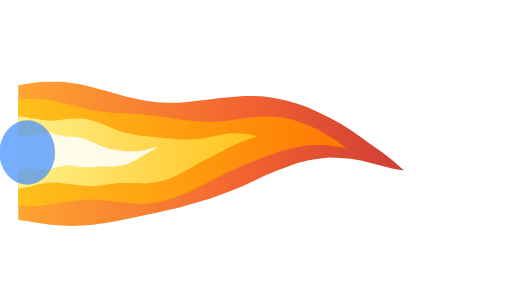
t = 0.00 s
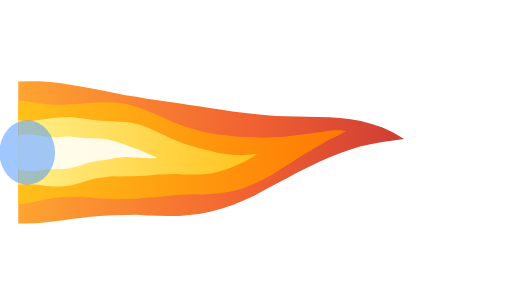
t = 0.15 s
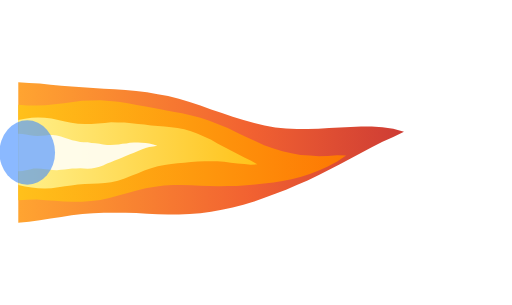
t = 0.28 s
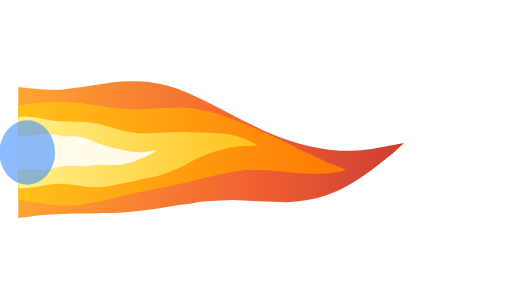
t = 0.43 s
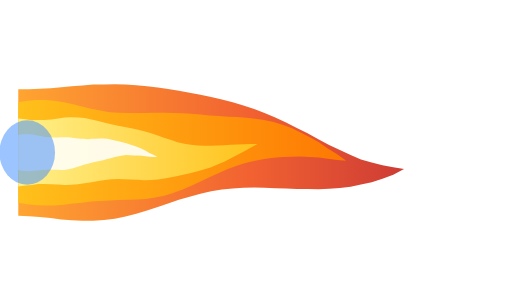
t = 0.57 s
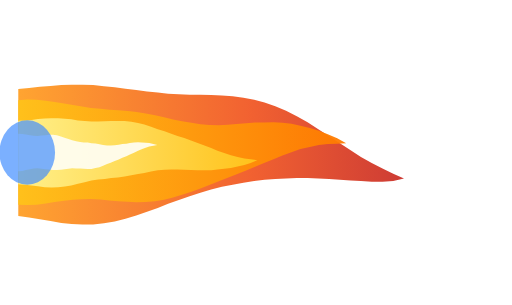
t = 0.69 s

The animated SVG that drew these frames (rendered in a browser with its animation timeline set to each time). Animation: 5 SMIL elements (animate=5); one cycle of 0.85 s, repeats indefinitely.

<svg xmlns="http://www.w3.org/2000/svg" width="114" height="68" viewBox="0 0 114 68">
  <!-- Brennerflamme links, Stufe 4: Wurzel bei x=4, y=34 -->
  <g transform="translate(4,34.0)">
    <defs>
      <linearGradient id="fll4a" gradientUnits="userSpaceOnUse" x1="0" y1="0" x2="86" y2="0"><stop offset="0" stop-color="#FF9A1A"/><stop offset="0.6" stop-color="#F0501A"/><stop offset="1" stop-color="#C8261E"/></linearGradient>
      <linearGradient id="fll4b" gradientUnits="userSpaceOnUse" x1="0" y1="0" x2="73.1" y2="0"><stop offset="0" stop-color="#FFC21A"/><stop offset="1" stop-color="#FF7A00"/></linearGradient>
      <linearGradient id="fll4c" gradientUnits="userSpaceOnUse" x1="0" y1="0" x2="53.3" y2="0"><stop offset="0" stop-color="#FFF08A"/><stop offset="1" stop-color="#FFC21A"/></linearGradient>
    </defs>
    <path d="M0.0,-15.0 L2.4,-15.4 L4.8,-15.7 L7.2,-15.8 L9.6,-15.8 L11.9,-15.5 L14.3,-15.1 L16.7,-14.5 L19.1,-13.9 L21.5,-13.2 L23.9,-12.5 L26.3,-12.0 L28.7,-11.5 L31.1,-11.2 L33.4,-11.1 L35.8,-11.1 L38.2,-11.3 L40.6,-11.6 L43.0,-11.9 L45.4,-12.2 L47.8,-12.4 L50.2,-12.6 L52.6,-12.6 L54.9,-12.5 L57.3,-12.1 L59.7,-11.6 L62.1,-10.9 L64.5,-10.1 L66.9,-9.0 L69.3,-7.8 L71.7,-6.5 L74.1,-5.0 L76.4,-3.4 L78.8,-1.7 L81.2,0.0 L83.6,1.9 L86.0,4.0 L86.0,4.0 L83.6,3.6 L81.2,3.0 L78.8,2.4 L76.4,1.8 L74.1,1.4 L71.7,1.2 L69.3,1.1 L66.9,1.4 L64.5,1.8 L62.1,2.4 L59.7,3.3 L57.3,4.2 L54.9,5.2 L52.6,6.3 L50.2,7.4 L47.8,8.4 L45.4,9.3 L43.0,10.2 L40.6,10.9 L38.2,11.6 L35.8,12.3 L33.4,12.8 L31.1,13.4 L28.7,13.9 L26.3,14.4 L23.9,14.9 L21.5,15.4 L19.1,15.8 L16.7,16.1 L14.3,16.3 L11.9,16.4 L9.6,16.3 L7.2,16.1 L4.8,15.8 L2.4,15.4 L0.0,15.0 Z" fill="url(#fll4a)" opacity="0.9"><animate attributeName="d" values="M0.0,-15.0 L2.4,-15.4 L4.8,-15.7 L7.2,-15.8 L9.6,-15.8 L11.9,-15.5 L14.3,-15.1 L16.7,-14.5 L19.1,-13.9 L21.5,-13.2 L23.9,-12.5 L26.3,-12.0 L28.7,-11.5 L31.1,-11.2 L33.4,-11.1 L35.8,-11.1 L38.2,-11.3 L40.6,-11.6 L43.0,-11.9 L45.4,-12.2 L47.8,-12.4 L50.2,-12.6 L52.6,-12.6 L54.9,-12.5 L57.3,-12.1 L59.7,-11.6 L62.1,-10.9 L64.5,-10.1 L66.9,-9.0 L69.3,-7.8 L71.7,-6.5 L74.1,-5.0 L76.4,-3.4 L78.8,-1.7 L81.2,0.0 L83.6,1.9 L86.0,4.0 L86.0,4.0 L83.6,3.6 L81.2,3.0 L78.8,2.4 L76.4,1.8 L74.1,1.4 L71.7,1.2 L69.3,1.1 L66.9,1.4 L64.5,1.8 L62.1,2.4 L59.7,3.3 L57.3,4.2 L54.9,5.2 L52.6,6.3 L50.2,7.4 L47.8,8.4 L45.4,9.3 L43.0,10.2 L40.6,10.9 L38.2,11.6 L35.8,12.3 L33.4,12.8 L31.1,13.4 L28.7,13.9 L26.3,14.4 L23.9,14.9 L21.5,15.4 L19.1,15.8 L16.7,16.1 L14.3,16.3 L11.9,16.4 L9.6,16.3 L7.2,16.1 L4.8,15.8 L2.4,15.4 L0.0,15.0 Z;M0.0,-16.2 L2.4,-16.1 L4.8,-16.0 L7.2,-15.7 L9.6,-15.3 L11.9,-14.9 L14.3,-14.5 L16.7,-14.1 L19.1,-13.7 L21.5,-13.3 L23.9,-12.9 L26.3,-12.6 L28.7,-12.2 L31.1,-11.8 L33.4,-11.4 L35.8,-10.9 L38.2,-10.3 L40.6,-9.7 L43.0,-9.0 L45.4,-8.4 L47.8,-7.8 L50.2,-7.3 L52.6,-6.9 L54.9,-6.6 L57.3,-6.5 L59.7,-6.6 L62.1,-6.8 L64.5,-7.1 L66.9,-7.5 L69.3,-7.9 L71.7,-8.2 L74.1,-8.4 L76.4,-8.5 L78.8,-8.3 L81.2,-7.9 L83.6,-7.1 L86.0,-5.9 L86.0,-5.9 L83.6,-5.3 L81.2,-4.6 L78.8,-3.7 L76.4,-2.7 L74.1,-1.5 L71.7,-0.3 L69.3,1.1 L66.9,2.5 L64.5,4.0 L62.1,5.4 L59.7,6.9 L57.3,8.3 L54.9,9.7 L52.6,11.0 L50.2,12.1 L47.8,13.1 L45.4,13.8 L43.0,14.4 L40.6,14.8 L38.2,14.9 L35.8,14.9 L33.4,14.7 L31.1,14.4 L28.7,14.1 L26.3,13.7 L23.9,13.5 L21.5,13.4 L19.1,13.4 L16.7,13.5 L14.3,13.8 L11.9,14.2 L9.6,14.7 L7.2,15.2 L4.8,15.7 L2.4,16.0 L0.0,16.2 Z;M0.0,-14.6 L2.4,-14.3 L4.8,-14.1 L7.2,-14.0 L9.6,-14.0 L11.9,-14.3 L14.3,-14.6 L16.7,-15.0 L19.1,-15.3 L21.5,-15.7 L23.9,-15.9 L26.3,-15.9 L28.7,-15.8 L31.1,-15.4 L33.4,-14.9 L35.8,-14.1 L38.2,-13.1 L40.6,-12.0 L43.0,-10.8 L45.4,-9.6 L47.8,-8.3 L50.2,-7.1 L52.6,-5.9 L54.9,-4.8 L57.3,-3.8 L59.7,-2.9 L62.1,-2.1 L64.5,-1.5 L66.9,-1.0 L69.3,-0.6 L71.7,-0.4 L74.1,-0.4 L76.4,-0.5 L78.8,-0.8 L81.2,-1.2 L83.6,-1.7 L86.0,-2.1 L86.0,-2.1 L83.6,0.1 L81.2,2.0 L78.8,3.9 L76.4,5.6 L74.1,7.0 L71.7,8.3 L69.3,9.3 L66.9,10.1 L64.5,10.6 L62.1,10.9 L59.7,11.1 L57.3,11.0 L54.9,10.9 L52.6,10.8 L50.2,10.7 L47.8,10.6 L45.4,10.7 L43.0,10.8 L40.6,11.0 L38.2,11.4 L35.8,11.7 L33.4,12.1 L31.1,12.5 L28.7,12.8 L26.3,13.1 L23.9,13.3 L21.5,13.5 L19.1,13.5 L16.7,13.6 L14.3,13.6 L11.9,13.6 L9.6,13.7 L7.2,13.8 L4.8,14.0 L2.4,14.3 L0.0,14.6 Z;M0.0,-13.9 L2.4,-14.0 L4.8,-14.3 L7.2,-14.5 L9.6,-14.8 L11.9,-15.0 L14.3,-15.1 L16.7,-15.2 L19.1,-15.1 L21.5,-15.0 L23.9,-14.8 L26.3,-14.6 L28.7,-14.3 L31.1,-14.1 L33.4,-13.8 L35.8,-13.6 L38.2,-13.4 L40.6,-13.3 L43.0,-13.1 L45.4,-12.9 L47.8,-12.6 L50.2,-12.1 L52.6,-11.5 L54.9,-10.7 L57.3,-9.7 L59.7,-8.5 L62.1,-7.1 L64.5,-5.6 L66.9,-3.9 L69.3,-2.2 L71.7,-0.6 L74.1,1.0 L76.4,2.5 L78.8,3.7 L81.2,4.8 L83.6,5.7 L86.0,6.4 L86.0,6.4 L83.6,7.3 L81.2,7.7 L78.8,7.9 L76.4,7.9 L74.1,7.9 L71.7,7.7 L69.3,7.5 L66.9,7.3 L64.5,7.0 L62.1,6.8 L59.7,6.6 L57.3,6.5 L54.9,6.4 L52.6,6.4 L50.2,6.5 L47.8,6.8 L45.4,7.1 L43.0,7.6 L40.6,8.3 L38.2,9.1 L35.8,10.0 L33.4,11.0 L31.1,12.0 L28.7,13.0 L26.3,13.9 L23.9,14.7 L21.5,15.4 L19.1,15.8 L16.7,16.0 L14.3,16.0 L11.9,15.8 L9.6,15.5 L7.2,15.0 L4.8,14.6 L2.4,14.2 L0.0,13.9 Z;M0.0,-15.0 L2.4,-15.4 L4.8,-15.7 L7.2,-15.8 L9.6,-15.8 L11.9,-15.5 L14.3,-15.1 L16.7,-14.5 L19.1,-13.9 L21.5,-13.2 L23.9,-12.5 L26.3,-12.0 L28.7,-11.5 L31.1,-11.2 L33.4,-11.1 L35.8,-11.1 L38.2,-11.3 L40.6,-11.6 L43.0,-11.9 L45.4,-12.2 L47.8,-12.4 L50.2,-12.6 L52.6,-12.6 L54.9,-12.5 L57.3,-12.1 L59.7,-11.6 L62.1,-10.9 L64.5,-10.1 L66.9,-9.0 L69.3,-7.8 L71.7,-6.5 L74.1,-5.0 L76.4,-3.4 L78.8,-1.7 L81.2,0.0 L83.6,1.9 L86.0,4.0 L86.0,4.0 L83.6,3.6 L81.2,3.0 L78.8,2.4 L76.4,1.8 L74.1,1.4 L71.7,1.2 L69.3,1.1 L66.9,1.4 L64.5,1.8 L62.1,2.4 L59.7,3.3 L57.3,4.2 L54.9,5.2 L52.6,6.3 L50.2,7.4 L47.8,8.4 L45.4,9.3 L43.0,10.2 L40.6,10.9 L38.2,11.6 L35.8,12.3 L33.4,12.8 L31.1,13.4 L28.7,13.9 L26.3,14.4 L23.9,14.9 L21.5,15.4 L19.1,15.8 L16.7,16.1 L14.3,16.3 L11.9,16.4 L9.6,16.3 L7.2,16.1 L4.8,15.8 L2.4,15.4 L0.0,15.0 Z" dur="0.85s" repeatCount="indefinite"/></path>
    <path d="M0.0,-11.7 L2.0,-12.0 L4.1,-12.0 L6.1,-11.8 L8.1,-11.5 L10.2,-11.0 L12.2,-10.5 L14.2,-10.0 L16.2,-9.5 L18.3,-9.2 L20.3,-8.9 L22.3,-8.8 L24.4,-8.7 L26.4,-8.6 L28.4,-8.4 L30.5,-8.2 L32.5,-7.9 L34.5,-7.6 L36.5,-7.3 L38.6,-7.1 L40.6,-6.9 L42.6,-6.8 L44.7,-6.9 L46.7,-7.1 L48.7,-7.4 L50.8,-7.7 L52.8,-7.9 L54.8,-8.0 L56.9,-8.0 L58.9,-7.8 L60.9,-7.4 L62.9,-6.7 L65.0,-5.9 L67.0,-5.0 L69.0,-3.8 L71.1,-2.5 L73.1,-1.0 L73.1,-1.0 L71.1,-1.3 L69.0,-1.6 L67.0,-1.7 L65.0,-1.6 L62.9,-1.4 L60.9,-0.9 L58.9,-0.4 L56.9,0.3 L54.8,1.0 L52.8,1.8 L50.8,2.6 L48.7,3.5 L46.7,4.4 L44.7,5.4 L42.6,6.5 L40.6,7.5 L38.6,8.5 L36.5,9.4 L34.5,10.2 L32.5,10.8 L30.5,11.2 L28.4,11.4 L26.4,11.4 L24.4,11.2 L22.3,11.0 L20.3,10.8 L18.3,10.6 L16.2,10.5 L14.2,10.6 L12.2,10.8 L10.2,11.1 L8.1,11.4 L6.1,11.7 L4.1,11.9 L2.0,11.9 L0.0,11.7 Z" fill="url(#fll4b)" opacity="0.95"><animate attributeName="d" values="M0.0,-11.7 L2.0,-12.0 L4.1,-12.0 L6.1,-11.8 L8.1,-11.5 L10.2,-11.0 L12.2,-10.5 L14.2,-10.0 L16.2,-9.5 L18.3,-9.2 L20.3,-8.9 L22.3,-8.8 L24.4,-8.7 L26.4,-8.6 L28.4,-8.4 L30.5,-8.2 L32.5,-7.9 L34.5,-7.6 L36.5,-7.3 L38.6,-7.1 L40.6,-6.9 L42.6,-6.8 L44.7,-6.9 L46.7,-7.1 L48.7,-7.4 L50.8,-7.7 L52.8,-7.9 L54.8,-8.0 L56.9,-8.0 L58.9,-7.8 L60.9,-7.4 L62.9,-6.7 L65.0,-5.9 L67.0,-5.0 L69.0,-3.8 L71.1,-2.5 L73.1,-1.0 L73.1,-1.0 L71.1,-1.3 L69.0,-1.6 L67.0,-1.7 L65.0,-1.6 L62.9,-1.4 L60.9,-0.9 L58.9,-0.4 L56.9,0.3 L54.8,1.0 L52.8,1.8 L50.8,2.6 L48.7,3.5 L46.7,4.4 L44.7,5.4 L42.6,6.5 L40.6,7.5 L38.6,8.5 L36.5,9.4 L34.5,10.2 L32.5,10.8 L30.5,11.2 L28.4,11.4 L26.4,11.4 L24.4,11.2 L22.3,11.0 L20.3,10.8 L18.3,10.6 L16.2,10.5 L14.2,10.6 L12.2,10.8 L10.2,11.1 L8.1,11.4 L6.1,11.7 L4.1,11.9 L2.0,11.9 L0.0,11.7 Z;M0.0,-11.6 L2.0,-11.3 L4.1,-11.0 L6.1,-10.7 L8.1,-10.6 L10.2,-10.6 L12.2,-10.8 L14.2,-11.0 L16.2,-11.2 L18.3,-11.4 L20.3,-11.4 L22.3,-11.3 L24.4,-10.9 L26.4,-10.3 L28.4,-9.5 L30.5,-8.6 L32.5,-7.7 L34.5,-6.7 L36.5,-5.9 L38.6,-5.2 L40.6,-4.6 L42.6,-4.1 L44.7,-3.7 L46.7,-3.5 L48.7,-3.2 L50.8,-3.1 L52.8,-3.0 L54.8,-2.9 L56.9,-3.0 L58.9,-3.1 L60.9,-3.4 L62.9,-3.7 L65.0,-4.1 L67.0,-4.5 L69.0,-4.9 L71.1,-5.2 L73.1,-5.1 L73.1,-5.1 L71.1,-3.9 L69.0,-2.8 L67.0,-1.5 L65.0,-0.2 L62.9,1.1 L60.9,2.5 L58.9,3.8 L56.9,5.1 L54.8,6.3 L52.8,7.3 L50.8,8.2 L48.7,8.8 L46.7,9.2 L44.7,9.4 L42.6,9.5 L40.6,9.5 L38.6,9.4 L36.5,9.4 L34.5,9.5 L32.5,9.7 L30.5,9.8 L28.4,10.0 L26.4,10.2 L24.4,10.3 L22.3,10.4 L20.3,10.3 L18.3,10.2 L16.2,10.0 L14.2,9.8 L12.2,9.8 L10.2,9.8 L8.1,10.0 L6.1,10.4 L4.1,10.8 L2.0,11.2 L0.0,11.6 Z;M0.0,-10.3 L2.0,-10.2 L4.1,-10.3 L6.1,-10.5 L8.1,-10.8 L10.2,-11.1 L12.2,-11.4 L14.2,-11.7 L16.2,-11.7 L18.3,-11.7 L20.3,-11.5 L22.3,-11.3 L24.4,-11.0 L26.4,-10.7 L28.4,-10.5 L30.5,-10.3 L32.5,-10.1 L34.5,-9.9 L36.5,-9.7 L38.6,-9.3 L40.6,-8.8 L42.6,-8.1 L44.7,-7.1 L46.7,-6.1 L48.7,-4.9 L50.8,-3.6 L52.8,-2.4 L54.8,-1.2 L56.9,-0.2 L58.9,0.7 L60.9,1.4 L62.9,2.0 L65.0,2.3 L67.0,2.6 L69.0,2.7 L71.1,2.6 L73.1,2.6 L73.1,2.6 L71.1,4.0 L69.0,5.1 L67.0,5.9 L65.0,6.5 L62.9,6.9 L60.9,7.1 L58.9,7.2 L56.9,7.2 L54.8,7.1 L52.8,7.1 L50.8,7.0 L48.7,7.0 L46.7,6.9 L44.7,6.9 L42.6,6.8 L40.6,6.7 L38.6,6.6 L36.5,6.5 L34.5,6.5 L32.5,6.6 L30.5,6.9 L28.4,7.3 L26.4,7.9 L24.4,8.6 L22.3,9.3 L20.3,10.1 L18.3,10.7 L16.2,11.1 L14.2,11.4 L12.2,11.4 L10.2,11.3 L8.1,11.0 L6.1,10.7 L4.1,10.4 L2.0,10.3 L0.0,10.3 Z;M0.0,-10.7 L2.0,-11.1 L4.1,-11.4 L6.1,-11.6 L8.1,-11.6 L10.2,-11.4 L12.2,-11.0 L14.2,-10.5 L16.2,-10.0 L18.3,-9.5 L20.3,-9.1 L22.3,-8.9 L24.4,-8.9 L26.4,-9.0 L28.4,-9.2 L30.5,-9.5 L32.5,-9.8 L34.5,-10.0 L36.5,-10.2 L38.6,-10.2 L40.6,-10.0 L42.6,-9.7 L44.7,-9.4 L46.7,-8.9 L48.7,-8.4 L50.8,-7.8 L52.8,-7.2 L54.8,-6.5 L56.9,-5.6 L58.9,-4.6 L60.9,-3.5 L62.9,-2.2 L65.0,-0.9 L67.0,0.5 L69.0,2.0 L71.1,3.3 L73.1,4.7 L73.1,4.7 L71.1,4.7 L69.0,4.4 L67.0,4.0 L65.0,3.6 L62.9,3.2 L60.9,2.8 L58.9,2.4 L56.9,2.1 L54.8,1.9 L52.8,1.9 L50.8,2.0 L48.7,2.4 L46.7,3.0 L44.7,3.7 L42.6,4.5 L40.6,5.4 L38.6,6.3 L36.5,7.2 L34.5,7.9 L32.5,8.5 L30.5,8.9 L28.4,9.3 L26.4,9.6 L24.4,9.9 L22.3,10.2 L20.3,10.6 L18.3,11.0 L16.2,11.4 L14.2,11.8 L12.2,12.0 L10.2,12.2 L8.1,12.2 L6.1,11.9 L4.1,11.6 L2.0,11.2 L0.0,10.7 Z;M0.0,-11.7 L2.0,-12.0 L4.1,-12.0 L6.1,-11.8 L8.1,-11.5 L10.2,-11.0 L12.2,-10.5 L14.2,-10.0 L16.2,-9.5 L18.3,-9.2 L20.3,-8.9 L22.3,-8.8 L24.4,-8.7 L26.4,-8.6 L28.4,-8.4 L30.5,-8.2 L32.5,-7.9 L34.5,-7.6 L36.5,-7.3 L38.6,-7.1 L40.6,-6.9 L42.6,-6.8 L44.7,-6.9 L46.7,-7.1 L48.7,-7.4 L50.8,-7.7 L52.8,-7.9 L54.8,-8.0 L56.9,-8.0 L58.9,-7.8 L60.9,-7.4 L62.9,-6.7 L65.0,-5.9 L67.0,-5.0 L69.0,-3.8 L71.1,-2.5 L73.1,-1.0 L73.1,-1.0 L71.1,-1.3 L69.0,-1.6 L67.0,-1.7 L65.0,-1.6 L62.9,-1.4 L60.9,-0.9 L58.9,-0.4 L56.9,0.3 L54.8,1.0 L52.8,1.8 L50.8,2.6 L48.7,3.5 L46.7,4.4 L44.7,5.4 L42.6,6.5 L40.6,7.5 L38.6,8.5 L36.5,9.4 L34.5,10.2 L32.5,10.8 L30.5,11.2 L28.4,11.4 L26.4,11.4 L24.4,11.2 L22.3,11.0 L20.3,10.8 L18.3,10.6 L16.2,10.5 L14.2,10.6 L12.2,10.8 L10.2,11.1 L8.1,11.4 L6.1,11.7 L4.1,11.9 L2.0,11.9 L0.0,11.7 Z" dur="0.65s" repeatCount="indefinite"/></path>
    <path d="M0.0,-8.1 L1.5,-7.9 L3.0,-7.6 L4.4,-7.4 L5.9,-7.2 L7.4,-7.1 L8.9,-7.2 L10.4,-7.4 L11.8,-7.5 L13.3,-7.6 L14.8,-7.5 L16.3,-7.2 L17.8,-6.7 L19.3,-6.1 L20.7,-5.5 L22.2,-4.9 L23.7,-4.4 L25.2,-4.1 L26.7,-3.8 L28.1,-3.7 L29.6,-3.5 L31.1,-3.4 L32.6,-3.2 L34.1,-3.1 L35.5,-2.9 L37.0,-2.9 L38.5,-2.9 L40.0,-3.0 L41.5,-3.2 L43.0,-3.5 L44.4,-3.8 L45.9,-4.1 L47.4,-4.3 L48.9,-4.3 L50.4,-4.2 L51.8,-4.0 L53.3,-3.6 L53.3,-3.6 L51.8,-3.1 L50.4,-2.6 L48.9,-2.0 L47.4,-1.3 L45.9,-0.5 L44.4,0.2 L43.0,1.0 L41.5,1.7 L40.0,2.5 L38.5,3.4 L37.0,4.2 L35.5,5.0 L34.1,5.7 L32.6,6.2 L31.1,6.6 L29.6,6.8 L28.1,6.9 L26.7,6.8 L25.2,6.8 L23.7,6.8 L22.2,6.8 L20.7,7.0 L19.3,7.2 L17.8,7.4 L16.3,7.5 L14.8,7.4 L13.3,7.3 L11.8,7.1 L10.4,6.9 L8.9,6.7 L7.4,6.7 L5.9,6.8 L4.4,7.1 L3.0,7.5 L1.5,7.8 L0.0,8.1 Z" fill="url(#fll4c)" opacity="1"><animate attributeName="d" values="M0.0,-8.1 L1.5,-7.9 L3.0,-7.6 L4.4,-7.4 L5.9,-7.2 L7.4,-7.1 L8.9,-7.2 L10.4,-7.4 L11.8,-7.5 L13.3,-7.6 L14.8,-7.5 L16.3,-7.2 L17.8,-6.7 L19.3,-6.1 L20.7,-5.5 L22.2,-4.9 L23.7,-4.4 L25.2,-4.1 L26.7,-3.8 L28.1,-3.7 L29.6,-3.5 L31.1,-3.4 L32.6,-3.2 L34.1,-3.1 L35.5,-2.9 L37.0,-2.9 L38.5,-2.9 L40.0,-3.0 L41.5,-3.2 L43.0,-3.5 L44.4,-3.8 L45.9,-4.1 L47.4,-4.3 L48.9,-4.3 L50.4,-4.2 L51.8,-4.0 L53.3,-3.6 L53.3,-3.6 L51.8,-3.1 L50.4,-2.6 L48.9,-2.0 L47.4,-1.3 L45.9,-0.5 L44.4,0.2 L43.0,1.0 L41.5,1.7 L40.0,2.5 L38.5,3.4 L37.0,4.2 L35.5,5.0 L34.1,5.7 L32.6,6.2 L31.1,6.6 L29.6,6.8 L28.1,6.9 L26.7,6.8 L25.2,6.8 L23.7,6.8 L22.2,6.8 L20.7,7.0 L19.3,7.2 L17.8,7.4 L16.3,7.5 L14.8,7.4 L13.3,7.3 L11.8,7.1 L10.4,6.9 L8.9,6.7 L7.4,6.7 L5.9,6.8 L4.4,7.1 L3.0,7.5 L1.5,7.8 L0.0,8.1 Z;M0.0,-7.2 L1.5,-7.0 L3.0,-6.9 L4.4,-7.1 L5.9,-7.3 L7.4,-7.6 L8.9,-7.9 L10.4,-8.1 L11.8,-8.2 L13.3,-8.0 L14.8,-7.8 L16.3,-7.5 L17.8,-7.3 L19.3,-7.1 L20.7,-6.9 L22.2,-6.8 L23.7,-6.7 L25.2,-6.5 L26.7,-6.1 L28.1,-5.6 L29.6,-4.9 L31.1,-4.1 L32.6,-3.3 L34.1,-2.5 L35.5,-1.8 L37.0,-1.2 L38.5,-0.8 L40.0,-0.4 L41.5,-0.1 L43.0,0.1 L44.4,0.3 L45.9,0.4 L47.4,0.4 L48.9,0.3 L50.4,0.1 L51.8,-0.2 L53.3,-0.5 L53.3,-0.5 L51.8,0.6 L50.4,1.6 L48.9,2.5 L47.4,3.4 L45.9,4.1 L44.4,4.7 L43.0,5.1 L41.5,5.4 L40.0,5.5 L38.5,5.5 L37.0,5.5 L35.5,5.4 L34.1,5.4 L32.6,5.5 L31.1,5.5 L29.6,5.6 L28.1,5.6 L26.7,5.5 L25.2,5.4 L23.7,5.3 L22.2,5.2 L20.7,5.1 L19.3,5.3 L17.8,5.5 L16.3,5.9 L14.8,6.4 L13.3,6.9 L11.8,7.3 L10.4,7.5 L8.9,7.5 L7.4,7.4 L5.9,7.2 L4.4,7.0 L3.0,7.0 L1.5,7.0 L0.0,7.2 Z;M0.0,-7.0 L1.5,-7.3 L3.0,-7.6 L4.4,-7.8 L5.9,-7.8 L7.4,-7.7 L8.9,-7.4 L10.4,-7.0 L11.8,-6.7 L13.3,-6.4 L14.8,-6.3 L16.3,-6.4 L17.8,-6.6 L19.3,-6.8 L20.7,-7.1 L22.2,-7.2 L23.7,-7.3 L25.2,-7.2 L26.7,-7.0 L28.1,-6.8 L29.6,-6.5 L31.1,-6.2 L32.6,-6.0 L34.1,-5.7 L35.5,-5.4 L37.0,-5.0 L38.5,-4.4 L40.0,-3.7 L41.5,-2.9 L43.0,-2.0 L44.4,-1.0 L45.9,-0.1 L47.4,0.8 L48.9,1.6 L50.4,2.4 L51.8,3.0 L53.3,3.7 L53.3,3.7 L51.8,3.9 L50.4,3.8 L48.9,3.7 L47.4,3.5 L45.9,3.2 L44.4,3.0 L43.0,2.9 L41.5,2.7 L40.0,2.6 L38.5,2.5 L37.0,2.4 L35.5,2.3 L34.1,2.3 L32.6,2.4 L31.1,2.6 L29.6,3.0 L28.1,3.6 L26.7,4.2 L25.2,4.8 L23.7,5.4 L22.2,5.9 L20.7,6.2 L19.3,6.4 L17.8,6.5 L16.3,6.6 L14.8,6.8 L13.3,7.0 L11.8,7.4 L10.4,7.7 L8.9,8.0 L7.4,8.2 L5.9,8.2 L4.4,8.0 L3.0,7.7 L1.5,7.4 L0.0,7.0 Z;M0.0,-7.9 L1.5,-8.1 L3.0,-8.1 L4.4,-7.9 L5.9,-7.6 L7.4,-7.2 L8.9,-6.8 L10.4,-6.6 L11.8,-6.4 L13.3,-6.4 L14.8,-6.4 L16.3,-6.3 L17.8,-6.2 L19.3,-6.0 L20.7,-5.7 L22.2,-5.4 L23.7,-5.0 L25.2,-4.8 L26.7,-4.6 L28.1,-4.7 L29.6,-4.8 L31.1,-5.1 L32.6,-5.3 L34.1,-5.5 L35.5,-5.7 L37.0,-5.7 L38.5,-5.6 L40.0,-5.4 L41.5,-5.2 L43.0,-5.0 L44.4,-4.6 L45.9,-4.2 L47.4,-3.7 L48.9,-3.1 L50.4,-2.3 L51.8,-1.4 L53.3,-0.2 L53.3,-0.2 L51.8,-0.4 L50.4,-0.7 L48.9,-0.9 L47.4,-1.0 L45.9,-1.0 L44.4,-0.8 L43.0,-0.6 L41.5,-0.1 L40.0,0.5 L38.5,1.1 L37.0,1.9 L35.5,2.6 L34.1,3.2 L32.6,3.8 L31.1,4.3 L29.6,4.8 L28.1,5.2 L26.7,5.7 L25.2,6.3 L23.7,6.8 L22.2,7.3 L20.7,7.7 L19.3,7.9 L17.8,8.0 L16.3,7.9 L14.8,7.7 L13.3,7.4 L11.8,7.2 L10.4,7.1 L8.9,7.1 L7.4,7.3 L5.9,7.6 L4.4,7.9 L3.0,8.0 L1.5,8.1 L0.0,7.9 Z;M0.0,-8.1 L1.5,-7.9 L3.0,-7.6 L4.4,-7.4 L5.9,-7.2 L7.4,-7.1 L8.9,-7.2 L10.4,-7.4 L11.8,-7.5 L13.3,-7.6 L14.8,-7.5 L16.3,-7.2 L17.8,-6.7 L19.3,-6.1 L20.7,-5.5 L22.2,-4.9 L23.7,-4.4 L25.2,-4.1 L26.7,-3.8 L28.1,-3.7 L29.6,-3.5 L31.1,-3.4 L32.6,-3.2 L34.1,-3.1 L35.5,-2.9 L37.0,-2.9 L38.5,-2.9 L40.0,-3.0 L41.5,-3.2 L43.0,-3.5 L44.4,-3.8 L45.9,-4.1 L47.4,-4.3 L48.9,-4.3 L50.4,-4.2 L51.8,-4.0 L53.3,-3.6 L53.3,-3.6 L51.8,-3.1 L50.4,-2.6 L48.9,-2.0 L47.4,-1.3 L45.9,-0.5 L44.4,0.2 L43.0,1.0 L41.5,1.7 L40.0,2.5 L38.5,3.4 L37.0,4.2 L35.5,5.0 L34.1,5.7 L32.6,6.2 L31.1,6.6 L29.6,6.8 L28.1,6.9 L26.7,6.8 L25.2,6.8 L23.7,6.8 L22.2,6.8 L20.7,7.0 L19.3,7.2 L17.8,7.4 L16.3,7.5 L14.8,7.4 L13.3,7.3 L11.8,7.1 L10.4,6.9 L8.9,6.7 L7.4,6.7 L5.9,6.8 L4.4,7.1 L3.0,7.5 L1.5,7.8 L0.0,8.1 Z" dur="0.5s" repeatCount="indefinite"/></path>
    <path d="M0.0,-3.9 L0.9,-3.7 L1.7,-3.6 L2.6,-3.7 L3.4,-3.8 L4.3,-4.0 L5.2,-4.2 L6.0,-4.3 L6.9,-4.3 L7.7,-4.2 L8.6,-4.0 L9.5,-3.8 L10.3,-3.6 L11.2,-3.5 L12.0,-3.5 L12.9,-3.4 L13.8,-3.3 L14.6,-3.1 L15.5,-2.8 L16.3,-2.4 L17.2,-2.0 L18.1,-1.6 L18.9,-1.2 L19.8,-1.0 L20.6,-0.7 L21.5,-0.6 L22.4,-0.5 L23.2,-0.4 L24.1,-0.3 L24.9,-0.3 L25.8,-0.3 L26.7,-0.3 L27.5,-0.4 L28.4,-0.6 L29.2,-0.8 L30.1,-1.1 L31.0,-1.2 L31.0,-1.2 L30.1,-0.6 L29.2,-0.1 L28.4,0.4 L27.5,0.9 L26.7,1.4 L25.8,1.9 L24.9,2.3 L24.1,2.6 L23.2,2.9 L22.4,3.0 L21.5,3.1 L20.6,3.1 L19.8,3.1 L18.9,3.1 L18.1,3.1 L17.2,3.2 L16.3,3.3 L15.5,3.3 L14.6,3.3 L13.8,3.2 L12.9,3.1 L12.0,2.9 L11.2,2.9 L10.3,2.9 L9.5,3.1 L8.6,3.3 L7.7,3.5 L6.9,3.7 L6.0,3.8 L5.2,3.8 L4.3,3.7 L3.4,3.6 L2.6,3.6 L1.7,3.6 L0.9,3.7 L0.0,3.9 Z" fill="#FFFDF0" opacity="0.95"><animate attributeName="d" values="M0.0,-3.9 L0.9,-3.7 L1.7,-3.6 L2.6,-3.7 L3.4,-3.8 L4.3,-4.0 L5.2,-4.2 L6.0,-4.3 L6.9,-4.3 L7.7,-4.2 L8.6,-4.0 L9.5,-3.8 L10.3,-3.6 L11.2,-3.5 L12.0,-3.5 L12.9,-3.4 L13.8,-3.3 L14.6,-3.1 L15.5,-2.8 L16.3,-2.4 L17.2,-2.0 L18.1,-1.6 L18.9,-1.2 L19.8,-1.0 L20.6,-0.7 L21.5,-0.6 L22.4,-0.5 L23.2,-0.4 L24.1,-0.3 L24.9,-0.3 L25.8,-0.3 L26.7,-0.3 L27.5,-0.4 L28.4,-0.6 L29.2,-0.8 L30.1,-1.1 L31.0,-1.2 L31.0,-1.2 L30.1,-0.6 L29.2,-0.1 L28.4,0.4 L27.5,0.9 L26.7,1.4 L25.8,1.9 L24.9,2.3 L24.1,2.6 L23.2,2.9 L22.4,3.0 L21.5,3.1 L20.6,3.1 L19.8,3.1 L18.9,3.1 L18.1,3.1 L17.2,3.2 L16.3,3.3 L15.5,3.3 L14.6,3.3 L13.8,3.2 L12.9,3.1 L12.0,2.9 L11.2,2.9 L10.3,2.9 L9.5,3.1 L8.6,3.3 L7.7,3.5 L6.9,3.7 L6.0,3.8 L5.2,3.8 L4.3,3.7 L3.4,3.6 L2.6,3.6 L1.7,3.6 L0.9,3.7 L0.0,3.9 Z;M0.0,-3.6 L0.9,-3.7 L1.7,-3.8 L2.6,-4.0 L3.4,-4.0 L4.3,-4.0 L5.2,-3.9 L6.0,-3.8 L6.9,-3.6 L7.7,-3.5 L8.6,-3.5 L9.5,-3.6 L10.3,-3.7 L11.2,-3.9 L12.0,-4.0 L12.9,-4.0 L13.8,-3.9 L14.6,-3.8 L15.5,-3.6 L16.3,-3.4 L17.2,-3.2 L18.1,-3.1 L18.9,-2.9 L19.8,-2.7 L20.6,-2.4 L21.5,-2.0 L22.4,-1.6 L23.2,-1.1 L24.1,-0.6 L24.9,-0.1 L25.8,0.3 L26.7,0.6 L27.5,0.9 L28.4,1.2 L29.2,1.4 L30.1,1.6 L31.0,1.8 L31.0,1.8 L30.1,2.1 L29.2,2.3 L28.4,2.4 L27.5,2.4 L26.7,2.3 L25.8,2.3 L24.9,2.2 L24.1,2.1 L23.2,2.0 L22.4,2.0 L21.5,1.9 L20.6,1.9 L19.8,1.8 L18.9,1.7 L18.1,1.6 L17.2,1.6 L16.3,1.8 L15.5,2.0 L14.6,2.3 L13.8,2.6 L12.9,2.8 L12.0,3.0 L11.2,3.1 L10.3,3.2 L9.5,3.2 L8.6,3.3 L7.7,3.5 L6.9,3.7 L6.0,3.9 L5.2,4.1 L4.3,4.2 L3.4,4.2 L2.6,4.1 L1.7,3.9 L0.9,3.7 L0.0,3.6 Z;M0.0,-4.0 L0.9,-4.2 L1.7,-4.2 L2.6,-4.1 L3.4,-3.9 L4.3,-3.7 L5.2,-3.5 L6.0,-3.3 L6.9,-3.3 L7.7,-3.3 L8.6,-3.3 L9.5,-3.3 L10.3,-3.3 L11.2,-3.2 L12.0,-3.0 L12.9,-2.8 L13.8,-2.7 L14.6,-2.7 L15.5,-2.7 L16.3,-2.9 L17.2,-3.0 L18.1,-3.1 L18.9,-3.2 L19.8,-3.2 L20.6,-3.1 L21.5,-3.0 L22.4,-2.9 L23.2,-2.8 L24.1,-2.7 L24.9,-2.5 L25.8,-2.3 L26.7,-2.0 L27.5,-1.6 L28.4,-1.1 L29.2,-0.5 L30.1,0.0 L31.0,0.6 L31.0,0.6 L30.1,0.5 L29.2,0.3 L28.4,0.1 L27.5,0.0 L26.7,-0.1 L25.8,-0.1 L24.9,-0.1 L24.1,-0.1 L23.2,0.1 L22.4,0.3 L21.5,0.6 L20.6,1.0 L19.8,1.3 L18.9,1.7 L18.1,2.0 L17.2,2.3 L16.3,2.5 L15.5,2.7 L14.6,2.9 L13.8,3.2 L12.9,3.5 L12.0,3.8 L11.2,4.0 L10.3,4.2 L9.5,4.2 L8.6,4.1 L7.7,4.0 L6.9,3.8 L6.0,3.8 L5.2,3.8 L4.3,3.9 L3.4,4.0 L2.6,4.2 L1.7,4.2 L0.9,4.2 L0.0,4.0 Z;M0.0,-4.2 L0.9,-4.1 L1.7,-4.0 L2.6,-3.8 L3.4,-3.7 L4.3,-3.7 L5.2,-3.8 L6.0,-3.9 L6.9,-4.0 L7.7,-4.0 L8.6,-3.9 L9.5,-3.6 L10.3,-3.3 L11.2,-3.0 L12.0,-2.7 L12.9,-2.5 L13.8,-2.3 L14.6,-2.2 L15.5,-2.2 L16.3,-2.0 L17.2,-1.9 L18.1,-1.7 L18.9,-1.5 L19.8,-1.4 L20.6,-1.4 L21.5,-1.5 L22.4,-1.6 L23.2,-1.8 L24.1,-1.9 L24.9,-2.1 L25.8,-2.2 L26.7,-2.3 L27.5,-2.3 L28.4,-2.3 L29.2,-2.3 L30.1,-2.1 L31.0,-1.9 L31.0,-1.9 L30.1,-1.7 L29.2,-1.5 L28.4,-1.2 L27.5,-0.8 L26.7,-0.4 L25.8,0.1 L24.9,0.5 L24.1,0.9 L23.2,1.3 L22.4,1.7 L21.5,2.0 L20.6,2.4 L19.8,2.7 L18.9,3.1 L18.1,3.4 L17.2,3.6 L16.3,3.8 L15.5,3.8 L14.6,3.7 L13.8,3.6 L12.9,3.6 L12.0,3.5 L11.2,3.6 L10.3,3.7 L9.5,3.8 L8.6,3.9 L7.7,3.9 L6.9,3.8 L6.0,3.7 L5.2,3.6 L4.3,3.5 L3.4,3.5 L2.6,3.7 L1.7,3.9 L0.9,4.1 L0.0,4.2 Z;M0.0,-3.9 L0.9,-3.7 L1.7,-3.6 L2.6,-3.7 L3.4,-3.8 L4.3,-4.0 L5.2,-4.2 L6.0,-4.3 L6.9,-4.3 L7.7,-4.2 L8.6,-4.0 L9.5,-3.8 L10.3,-3.6 L11.2,-3.5 L12.0,-3.5 L12.9,-3.4 L13.8,-3.3 L14.6,-3.1 L15.5,-2.8 L16.3,-2.4 L17.2,-2.0 L18.1,-1.6 L18.9,-1.2 L19.8,-1.0 L20.6,-0.7 L21.5,-0.6 L22.4,-0.5 L23.2,-0.4 L24.1,-0.3 L24.9,-0.3 L25.8,-0.3 L26.7,-0.3 L27.5,-0.4 L28.4,-0.6 L29.2,-0.8 L30.1,-1.1 L31.0,-1.2 L31.0,-1.2 L30.1,-0.6 L29.2,-0.1 L28.4,0.4 L27.5,0.9 L26.7,1.4 L25.8,1.9 L24.9,2.3 L24.1,2.6 L23.2,2.9 L22.4,3.0 L21.5,3.1 L20.6,3.1 L19.8,3.1 L18.9,3.1 L18.1,3.1 L17.2,3.2 L16.3,3.3 L15.5,3.3 L14.6,3.3 L13.8,3.2 L12.9,3.1 L12.0,2.9 L11.2,2.9 L10.3,2.9 L9.5,3.1 L8.6,3.3 L7.7,3.5 L6.9,3.7 L6.0,3.8 L5.2,3.8 L4.3,3.7 L3.4,3.6 L2.6,3.6 L1.7,3.6 L0.9,3.7 L0.0,3.9 Z" dur="0.4s" repeatCount="indefinite"/></path>
    <ellipse cx="2" cy="0" rx="6.2" ry="7.2" fill="#3F8CFF" opacity="0.7"><animate attributeName="opacity" values="0.7;0.45;0.7" dur="0.35s" repeatCount="indefinite"/></ellipse>
  </g>
</svg>
